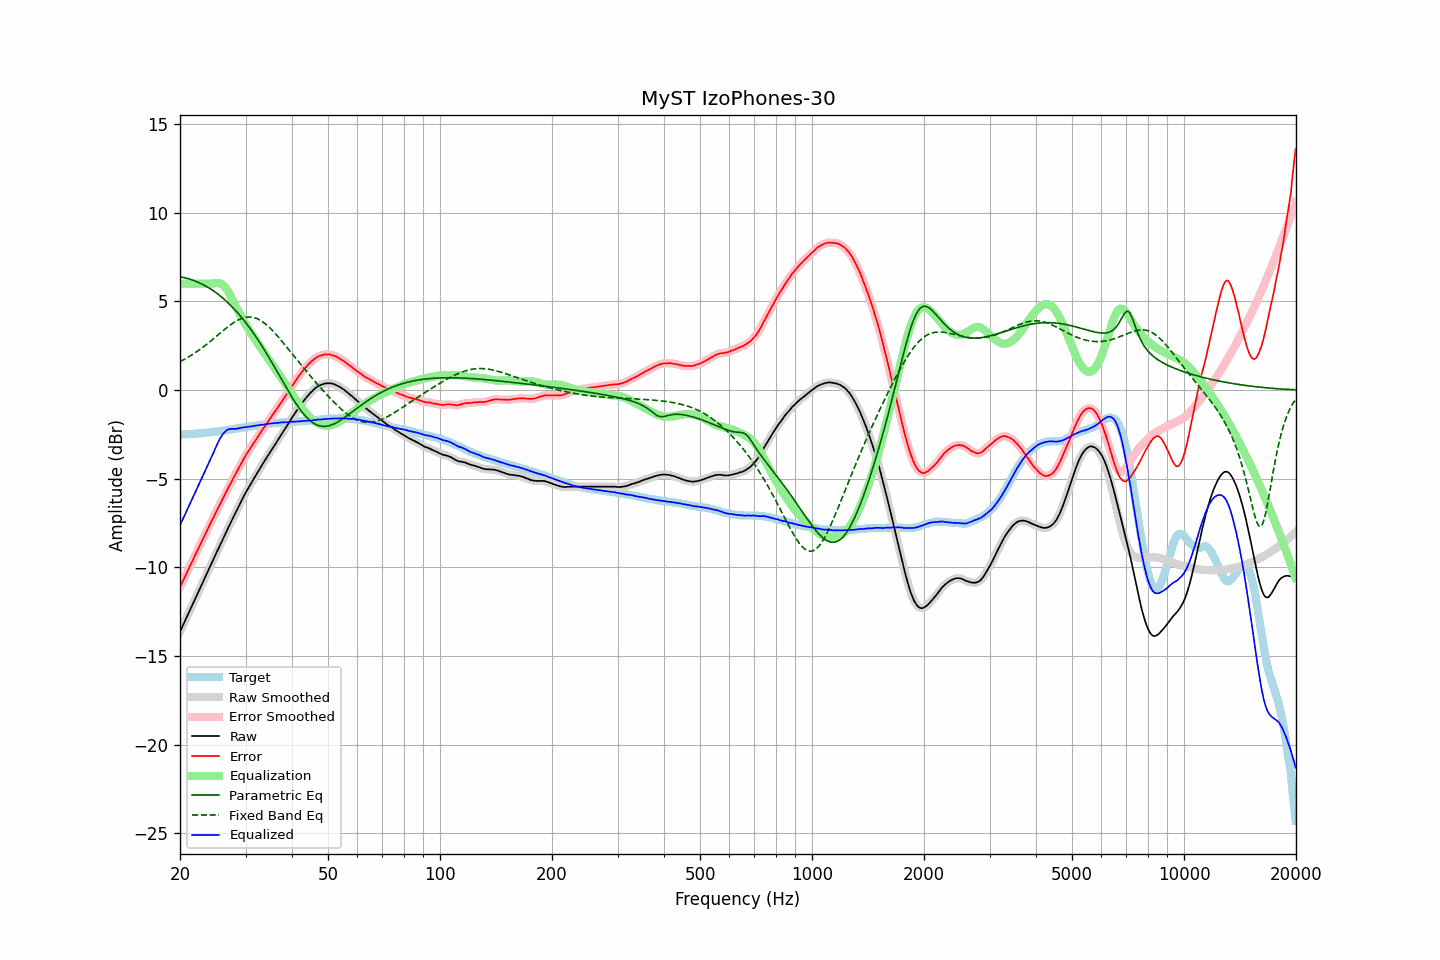

The table this chart was drawn from, first rows:
frequency, raw, error, smoothed, error_smoothed, equalization, parametric_eq, fixed_band_eq, equalized_raw, equalized_smoothed, target
20.00, -13.63, -11.11, -13.63, -11.11, 6.00, 6.39, 1.60, -7.63, -7.63, -2.52
20.20, -13.43, -10.91, -13.43, -10.92, 6.00, 6.37, 1.64, -7.43, -7.43, -2.52
20.40, -13.24, -10.73, -13.24, -10.73, 6.00, 6.35, 1.69, -7.24, -7.24, -2.51
20.61, -13.04, -10.55, -13.04, -10.54, 6.00, 6.33, 1.74, -7.04, -7.04, -2.50
20.81, -12.85, -10.35, -12.85, -10.35, 6.00, 6.31, 1.79, -6.85, -6.85, -2.50
21.02, -12.65, -10.16, -12.65, -10.16, 6.00, 6.28, 1.85, -6.65, -6.65, -2.49
21.23, -12.45, -9.96, -12.45, -9.97, 6.00, 6.25, 1.90, -6.45, -6.45, -2.49
21.44, -12.26, -9.78, -12.25, -9.78, 6.00, 6.23, 1.96, -6.26, -6.25, -2.48
21.66, -12.06, -9.59, -12.06, -9.59, 6.00, 6.19, 2.02, -6.06, -6.06, -2.47
21.87, -11.86, -9.39, -11.86, -9.40, 6.00, 6.16, 2.08, -5.86, -5.86, -2.47
22.09, -11.67, -9.21, -11.66, -9.21, 6.00, 6.12, 2.14, -5.67, -5.66, -2.46
22.31, -11.47, -9.02, -11.47, -9.02, 6.00, 6.09, 2.20, -5.47, -5.47, -2.45
22.54, -11.27, -8.82, -11.27, -8.83, 6.00, 6.05, 2.26, -5.27, -5.27, -2.45
22.76, -11.08, -8.64, -11.08, -8.64, 6.00, 6.00, 2.33, -5.08, -5.08, -2.44
22.99, -10.88, -8.45, -10.88, -8.45, 6.00, 5.96, 2.40, -4.88, -4.88, -2.43
23.22, -10.68, -8.26, -10.68, -8.26, 6.00, 5.91, 2.46, -4.68, -4.68, -2.42
23.45, -10.49, -8.08, -10.49, -8.08, 6.00, 5.86, 2.53, -4.49, -4.49, -2.41
23.69, -10.29, -7.89, -10.29, -7.89, 6.00, 5.81, 2.61, -4.29, -4.29, -2.40
23.92, -10.09, -7.70, -10.09, -7.70, 6.00, 5.76, 2.68, -4.09, -4.09, -2.39
24.16, -9.90, -7.52, -9.90, -7.51, 6.00, 5.70, 2.75, -3.90, -3.90, -2.38
24.40, -9.70, -7.33, -9.70, -7.33, 6.00, 5.64, 2.83, -3.70, -3.70, -2.37
24.65, -9.51, -7.16, -9.51, -7.15, 6.01, 5.58, 2.90, -3.50, -3.50, -2.35
24.89, -9.31, -6.96, -9.31, -6.97, 6.02, 5.52, 2.98, -3.28, -3.29, -2.34
25.14, -9.12, -6.78, -9.12, -6.78, 6.03, 5.45, 3.06, -3.08, -3.08, -2.33
25.39, -8.93, -6.60, -8.92, -6.60, 6.03, 5.38, 3.13, -2.89, -2.89, -2.32
25.65, -8.73, -6.42, -8.73, -6.42, 6.01, 5.31, 3.21, -2.72, -2.72, -2.31
25.91, -8.54, -6.25, -8.54, -6.24, 5.97, 5.23, 3.28, -2.57, -2.57, -2.29
26.16, -8.35, -6.06, -8.35, -6.06, 5.90, 5.16, 3.36, -2.45, -2.45, -2.28
26.43, -8.16, -5.89, -8.16, -5.88, 5.81, 5.08, 3.43, -2.35, -2.35, -2.28
26.69, -7.96, -5.69, -7.96, -5.70, 5.69, 4.99, 3.51, -2.27, -2.27, -2.27
26.96, -7.77, -5.52, -7.77, -5.52, 5.55, 4.91, 3.58, -2.23, -2.23, -2.25
27.23, -7.58, -5.34, -7.58, -5.35, 5.38, 4.82, 3.65, -2.20, -2.20, -2.24
27.50, -7.40, -5.18, -7.40, -5.18, 5.21, 4.73, 3.71, -2.19, -2.19, -2.22
27.77, -7.21, -5.00, -7.21, -5.00, 5.02, 4.64, 3.78, -2.19, -2.19, -2.21
28.05, -7.03, -4.84, -7.03, -4.83, 4.83, 4.54, 3.84, -2.19, -2.19, -2.19
28.33, -6.84, -4.66, -6.84, -4.66, 4.66, 4.44, 3.89, -2.18, -2.18, -2.18
28.62, -6.66, -4.50, -6.66, -4.49, 4.49, 4.34, 3.94, -2.17, -2.17, -2.16
28.90, -6.47, -4.32, -6.47, -4.32, 4.32, 4.24, 3.98, -2.15, -2.15, -2.15
29.19, -6.29, -4.16, -6.29, -4.15, 4.15, 4.13, 4.02, -2.14, -2.13, -2.13
29.48, -6.11, -3.98, -6.11, -3.98, 3.99, 4.02, 4.06, -2.12, -2.11, -2.12
29.78, -5.93, -3.83, -5.93, -3.83, 3.83, 3.90, 4.08, -2.10, -2.10, -2.11
30.08, -5.76, -3.67, -5.77, -3.67, 3.68, 3.79, 4.10, -2.08, -2.09, -2.10
30.38, -5.61, -3.53, -5.61, -3.53, 3.53, 3.67, 4.11, -2.08, -2.08, -2.08
30.68, -5.45, -3.38, -5.45, -3.39, 3.38, 3.55, 4.12, -2.07, -2.07, -2.07
30.99, -5.30, -3.25, -5.30, -3.25, 3.24, 3.42, 4.11, -2.06, -2.06, -2.05
31.30, -5.14, -3.10, -5.14, -3.10, 3.10, 3.30, 4.10, -2.04, -2.04, -2.04
31.61, -4.99, -2.97, -4.99, -2.97, 2.96, 3.17, 4.08, -2.03, -2.03, -2.02
31.93, -4.84, -2.83, -4.84, -2.83, 2.83, 3.03, 4.05, -2.01, -2.01, -2.01
32.24, -4.69, -2.69, -4.69, -2.69, 2.69, 2.90, 4.02, -2.00, -2.00, -1.99
32.57, -4.54, -2.55, -4.54, -2.55, 2.55, 2.76, 3.98, -1.99, -1.98, -1.99
32.89, -4.39, -2.42, -4.39, -2.42, 2.42, 2.62, 3.93, -1.97, -1.97, -1.97
33.22, -4.24, -2.28, -4.24, -2.28, 2.28, 2.48, 3.87, -1.95, -1.96, -1.96
33.55, -4.09, -2.15, -4.09, -2.15, 2.15, 2.33, 3.81, -1.94, -1.94, -1.94
33.89, -3.95, -2.02, -3.95, -2.02, 2.02, 2.18, 3.74, -1.93, -1.93, -1.93
34.23, -3.80, -1.89, -3.80, -1.88, 1.88, 2.04, 3.66, -1.92, -1.92, -1.91
34.57, -3.66, -1.75, -3.66, -1.75, 1.75, 1.88, 3.58, -1.91, -1.91, -1.91
34.92, -3.51, -1.61, -3.51, -1.62, 1.62, 1.73, 3.49, -1.89, -1.89, -1.90
35.27, -3.37, -1.49, -3.37, -1.49, 1.49, 1.58, 3.40, -1.88, -1.88, -1.88
35.62, -3.23, -1.36, -3.23, -1.36, 1.36, 1.42, 3.31, -1.87, -1.87, -1.87
35.97, -3.09, -1.22, -3.09, -1.23, 1.22, 1.26, 3.21, -1.86, -1.86, -1.86
... 635 more rows
